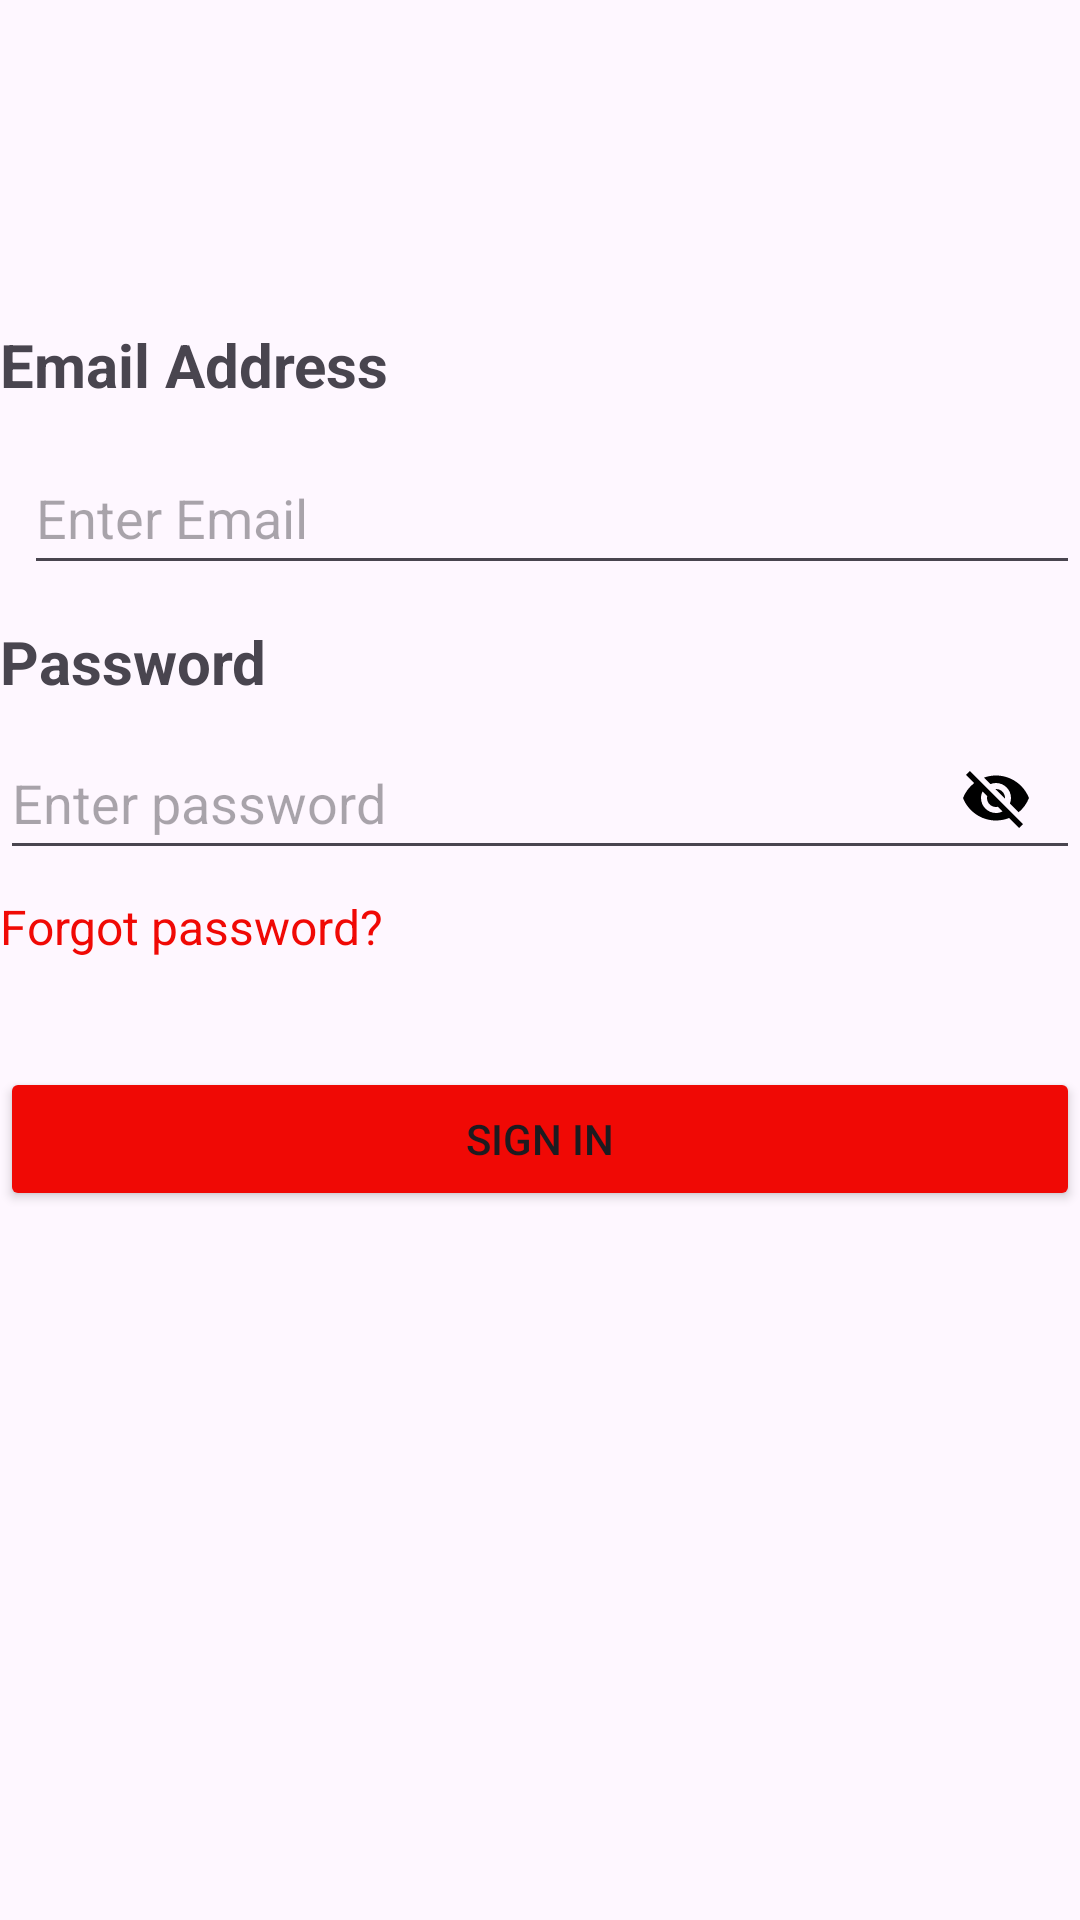

Android layout source for this screen:
<!-- AndroidManifest.xml: application theme Theme.NiagaNow -->
<!-- res/layout/fragment_sign_in.xml -->
<?xml version="1.0" encoding="utf-8"?>
<androidx.constraintlayout.widget.ConstraintLayout xmlns:android="http://schemas.android.com/apk/res/android"
    xmlns:tools="http://schemas.android.com/tools"
    android:layout_width="match_parent"
    android:layout_height="match_parent"
    xmlns:app="http://schemas.android.com/apk/res-auto">

    <TextView
        android:id="@+id/emailTextView"
        android:layout_width="wrap_content"
        android:layout_height="wrap_content"
        android:layout_marginTop="108dp"
        android:text="Email Address"
        android:textSize="20sp"
        android:textStyle="bold"
        app:layout_constraintStart_toStartOf="parent"
        app:layout_constraintTop_toTopOf="parent" />

    <EditText
        android:id="@+id/emailEditText"
        android:layout_width="match_parent"
        android:layout_height="48dp"
        android:layout_marginStart="8dp"
        android:layout_marginTop="12dp"
        android:hint="Enter Email"
        app:layout_constraintStart_toStartOf="parent"
        app:layout_constraintTop_toBottomOf="@id/emailTextView" />

    <TextView
        android:id="@+id/passwordTextView"
        android:layout_width="match_parent"
        android:layout_height="wrap_content"
        android:layout_marginTop="12dp"
        android:text="Password"
        android:textSize="20sp"
        android:textStyle="bold"
        app:layout_constraintTop_toBottomOf="@id/emailEditText"
        tools:layout_editor_absoluteX="0dp" />

    <EditText
        android:id="@+id/passwordEditText"
        android:layout_width="match_parent"
        android:layout_height="48dp"
        android:layout_marginTop="8dp"
        android:hint="Enter password"
        app:layout_constraintStart_toStartOf="parent"
        app:layout_constraintTop_toBottomOf="@id/passwordTextView" />

    <ImageView
        android:id="@+id/passwordToggle"
        android:layout_width="wrap_content"
        android:layout_height="wrap_content"
        android:layout_marginTop="12dp"
        android:layout_marginEnd="16dp"
        android:contentDescription="Toggle password visibility"
        android:src="@drawable/baseline_visibility_off_24"
        app:layout_constraintEnd_toEndOf="@id/passwordEditText"
        app:layout_constraintTop_toTopOf="@id/passwordEditText" />

    <TextView
        android:id="@+id/forgotPassword"
        android:layout_width="match_parent"
        android:layout_height="wrap_content"
        android:layout_marginTop="8dp"
        android:text="Forgot password?"
        android:textColor="@color/red"
        android:textSize="16sp"
        app:layout_constraintStart_toStartOf="parent"
        app:layout_constraintTop_toBottomOf="@id/passwordEditText" />

    <Button
        android:id="@+id/signInButton"
        android:layout_width="match_parent"
        android:layout_height="48dp"
        android:layout_marginTop="36dp"
        android:text="Sign In"
        app:layout_constraintStart_toStartOf="parent"
        app:layout_constraintTop_toBottomOf="@id/forgotPassword"
        android:backgroundTint="@color/red"/>


</androidx.constraintlayout.widget.ConstraintLayout>
<!-- resources referenced by this layout -->
<resources>
  <color name="red">#f00905</color>
  <!-- drawable baseline_visibility_off_24 (drawable) -->
  <vector xmlns:android="http://schemas.android.com/apk/res/android" android:height="24dp" android:tint="@color/black" android:viewportHeight="24" android:viewportWidth="24" android:width="24dp">
        
      <path android:fillColor="@color/black" android:pathData="M12,7c2.76,0 5,2.24 5,5 0,0.65 -0.13,1.26 -0.36,1.83l2.92,2.92c1.51,-1.26 2.7,-2.89 3.43,-4.75 -1.73,-4.39 -6,-7.5 -11,-7.5 -1.4,0 -2.74,0.25 -3.98,0.7l2.16,2.16C10.74,7.13 11.35,7 12,7zM2,4.27l2.28,2.28 0.46,0.46C3.08,8.3 1.78,10.02 1,12c1.73,4.39 6,7.5 11,7.5 1.55,0 3.03,-0.3 4.38,-0.84l0.42,0.42L19.73,22 21,20.73 3.27,3 2,4.27zM7.53,9.8l1.55,1.55c-0.05,0.21 -0.08,0.43 -0.08,0.65 0,1.66 1.34,3 3,3 0.22,0 0.44,-0.03 0.65,-0.08l1.55,1.55c-0.67,0.33 -1.41,0.53 -2.2,0.53 -2.76,0 -5,-2.24 -5,-5 0,-0.79 0.2,-1.53 0.53,-2.2zM11.84,9.02l3.15,3.15 0.02,-0.16c0,-1.66 -1.34,-3 -3,-3l-0.17,0.01z"/>
      
  </vector>
  <style name="Theme.NiagaNow" parent="Base.Theme.NiagaNow" />
  <color name="black">#FF000000</color>
  <style name="Base.Theme.NiagaNow" parent="Theme.Material3.DayNight.NoActionBar">
          
          
      </style>
</resources>
